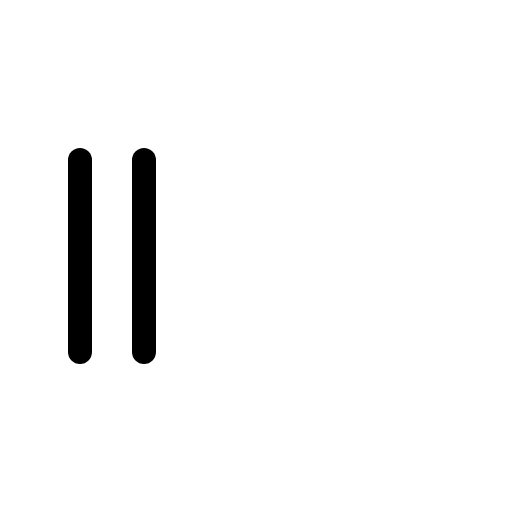
t = 0.00 s
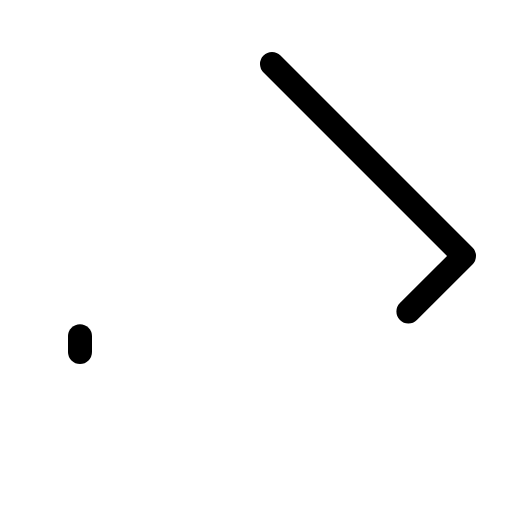
t = 0.60 s
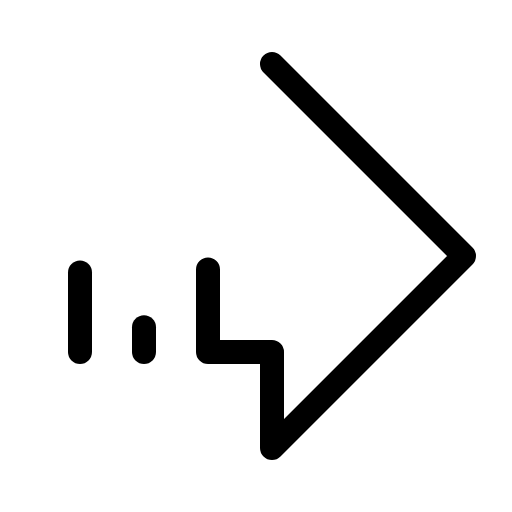
t = 0.98 s
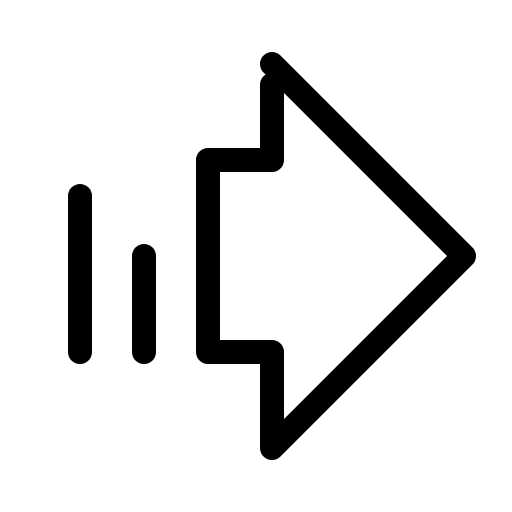
t = 1.35 s
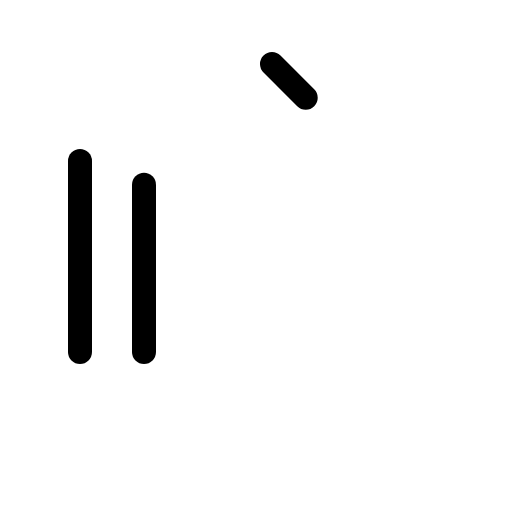
t = 1.73 s

The animated SVG that drew these frames (rendered in a browser with its animation timeline set to each time). Animation: 1 CSS @keyframes rule; one cycle of 2.10 s, repeats indefinitely.

<svg xmlns="http://www.w3.org/2000/svg" viewBox="0 0 256 256">
  <style>
    .draw-line {
      stroke-dasharray: 1;
      stroke-dashoffset: 0;
    }
    svg:hover .draw-line {
      animation: phosphor-draw-in 1.5s ease-in-out infinite;
    }
    @keyframes phosphor-draw-in {
      0%   { stroke-dashoffset: 1; }
      100% { stroke-dashoffset: 0; }
    }
  </style><rect width="256" height="256" fill="none"/><polygon points="136 32 232 128 136 224 136 176 104 176 104 80 136 80 136 32" fill="none" stroke="currentColor" stroke-linecap="round" stroke-linejoin="round" stroke-width="12" class="draw-line" pathLength="1" style="animation-delay: 0s"/><line x1="40" y1="176" x2="40" y2="80" fill="none" stroke="currentColor" stroke-linecap="round" stroke-linejoin="round" stroke-width="12" class="draw-line" pathLength="1" style="animation-delay: 0.3s"/><line x1="72" y1="176" x2="72" y2="80" fill="none" stroke="currentColor" stroke-linecap="round" stroke-linejoin="round" stroke-width="12" class="draw-line" pathLength="1" style="animation-delay: 0.6s"/></svg>
